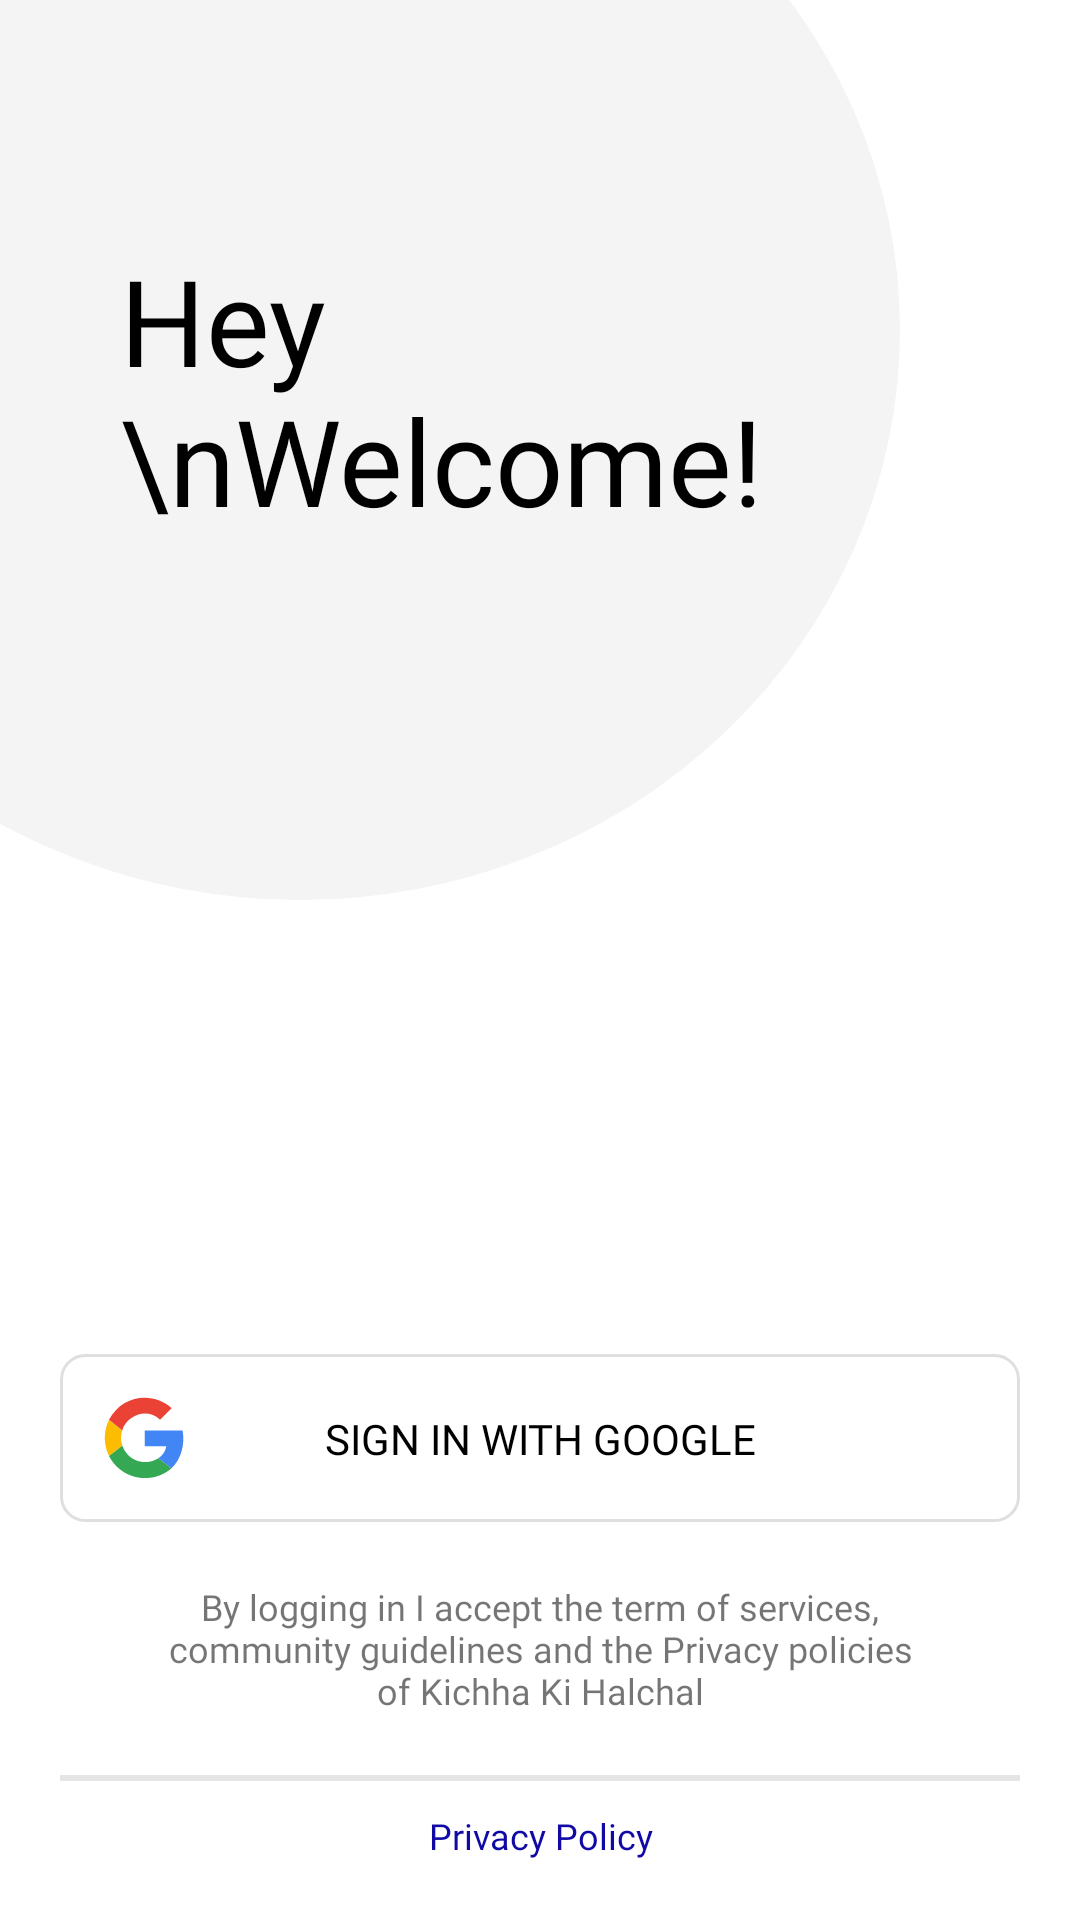

Write the Android layout XML for this screen, with the resource values it uses.
<!-- AndroidManifest.xml: application theme Theme.Halchalin -->
<!-- res/layout/activity_google_auth.xml -->
<?xml version="1.0" encoding="utf-8"?>
<androidx.constraintlayout.widget.ConstraintLayout xmlns:android="http://schemas.android.com/apk/res/android"
    xmlns:app="http://schemas.android.com/apk/res-auto"
    xmlns:tools="http://schemas.android.com/tools"
    android:layout_width="match_parent"
    android:layout_height="match_parent"
    tools:context=".presentation.ui.auth.providers.google.GoogleAuthActivity">

    <androidx.constraintlayout.widget.ConstraintLayout
        android:layout_width="match_parent"
        android:id="@+id/progCons"
        android:visibility="gone"
        android:layout_height="match_parent">

        <ProgressBar
            android:layout_width="wrap_content"
            android:layout_height="wrap_content"
            app:layout_constraintTop_toTopOf="parent"
            app:layout_constraintLeft_toLeftOf="parent"
            app:layout_constraintRight_toRightOf="parent"
            app:layout_constraintBottom_toBottomOf="parent"
            />


    </androidx.constraintlayout.widget.ConstraintLayout>


    <androidx.constraintlayout.widget.ConstraintLayout
        android:layout_width="match_parent"
        android:id="@+id/mainCons"
        android:visibility="visible"
        android:layout_height="match_parent">






        <View
            android:layout_width="400dp"
            android:layout_height="380dp"
            app:layout_constraintTop_toTopOf="parent"
            app:layout_constraintLeft_toLeftOf="parent"
            android:layout_gravity="start"
            android:background="@drawable/rounded_rectangle_shape"
            />


        <androidx.constraintlayout.widget.ConstraintLayout
            android:layout_width="match_parent"
            android:layout_height="match_parent"
            android:layout_margin="20dp">


            <TextView
                android:id="@+id/tvWelcome"
                android:layout_width="match_parent"
                app:layout_constraintTop_toTopOf="parent"
                android:layout_height="wrap_content"
                android:layout_marginLeft="20dp"
                android:layout_marginTop="60dp"
                android:fontFamily="@font/roboto_bold"
                android:text="Hey \nWelcome!"
                android:layout_marginRight="20dp"
                app:layout_constraintRight_toRightOf="parent"
                android:textColor="@color/black"
                android:textSize="40sp"
                app:layout_constraintLeft_toLeftOf="parent"
                tools:layout_editor_absoluteY="116dp" />




            <LinearLayout
                android:layout_width="match_parent"
                android:layout_height="wrap_content"
                android:orientation="vertical"
                app:layout_constraintBottom_toBottomOf="parent"
                >



                <androidx.constraintlayout.widget.ConstraintLayout
                    android:layout_width="match_parent"
                    android:id="@+id/btnGoogleSignIn"
                    android:layout_height="wrap_content"
                    android:clickable="true"
                    android:focusable="true"
                    android:background="@drawable/outline"
                    android:layout_marginBottom="20dp"
                    >

                    <ImageView
                        android:layout_width="36dp"
                        android:id="@+id/ivLogo"
                        android:layout_height="36dp"
                        app:layout_constraintLeft_toLeftOf="parent"
                        app:layout_constraintTop_toTopOf="parent"
                        app:layout_constraintBottom_toBottomOf="parent"
                        android:src="@drawable/ic_google"
                        android:layout_margin="10dp"
                        />

                    <TextView
                        android:layout_width="wrap_content"
                        android:layout_height="wrap_content"
                        app:layout_constraintTop_toTopOf="parent"
                        app:layout_constraintBottom_toBottomOf="parent"
                        app:layout_constraintRight_toRightOf="parent"
                        app:layout_constraintLeft_toLeftOf="parent"
                        android:textAlignment="center"
                        android:textColor="@color/black"
                        android:fontFamily="@font/roboto_bold"
                        android:text="SIGN IN WITH GOOGLE"/>



                </androidx.constraintlayout.widget.ConstraintLayout>


                <TextView
                    android:layout_width="match_parent"
                    android:layout_height="wrap_content"
                    android:text="By logging in I accept the term of services, community guidelines and the Privacy policies of Kichha Ki Halchal"
                    android:textAlignment="center"
                    android:fontFamily="@font/roboto_light"
                    android:paddingLeft="36dp"
                    android:paddingRight="36dp"
                    android:textSize="12sp"
                    android:paddingBottom="10dp"
                    />

                <View
                    android:layout_width="match_parent"
                    android:layout_height="2dp"
                    android:layout_marginVertical="10dp"
                    android:background="@color/mainGrey"
                    />

                <TextView
                    android:layout_width="match_parent"
                    android:layout_height="wrap_content"
                    android:textAlignment="center"
                    android:text="Privacy Policy"
                    android:id="@+id/btnPrivacyPolicy"
                    android:clickable="true"
                    android:focusable="true"
                    android:fontFamily="@font/roboto_bold"
                    android:paddingLeft="36dp"
                    android:textColor="@color/mainBlue"
                    android:paddingRight="36dp"
                    android:textSize="12sp"
                    />


            </LinearLayout>

        </androidx.constraintlayout.widget.ConstraintLayout>

    </androidx.constraintlayout.widget.ConstraintLayout>

</androidx.constraintlayout.widget.ConstraintLayout>
<!-- resources referenced by this layout -->
<resources>
  <color name="black">#FF000000</color>
  <color name="mainBlue">#1109A4</color>
  <color name="mainGrey">#E5E5E5</color>
  <!-- drawable ic_google: vector/xml drawable (drawable, 5258 chars, omitted) -->
  <!-- drawable outline (drawable) -->
  <?xml version="1.0" encoding="utf-8"?>
  <shape xmlns:android="http://schemas.android.com/apk/res/android"
      android:shape="rectangle">
  
  
      <stroke
          android:width="1dp"
          android:color="#dfdfdf"/>
  
      <corners android:radius="8dp"/>
  
  
  </shape>
  <!-- drawable rounded_rectangle_shape (drawable) -->
  <?xml version="1.0" encoding="utf-8"?>
  <layer-list xmlns:android="http://schemas.android.com/apk/res/android">
      <item>
          <shape android:shape="rectangle"/>
      </item>
      <item
          android:bottom="80dp"
          android:left="-100dp"
          android:right="100dp"
          android:top="-80dp">
          <shape android:shape="oval">
              <solid android:color="#F4F4F4" />
          </shape>
      </item>
  </layer-list>
  <style name="Theme.Halchalin" parent="Theme.MaterialComponents.Light.NoActionBar">
          
  
  
          <item name="colorPrimary">@color/mainRed</item>
          <item name="colorPrimaryVariant">@color/mainRed</item>
          <item name="colorOnPrimary">@color/white</item>
          
          <item name="colorSecondary">@color/teal_200</item>
          <item name="colorSecondaryVariant">@color/teal_700</item>
          <item name="colorOnSecondary">@color/black</item>
          
          <item name="android:statusBarColor">?attr/colorPrimaryVariant</item>
          
      </style>
  <color name="mainRed">#6C1717</color>
  <color name="white">#FFFFFFFF</color>
  <color name="teal_200">#FF03DAC5</color>
  <color name="teal_700">#FF018786</color>
</resources>
